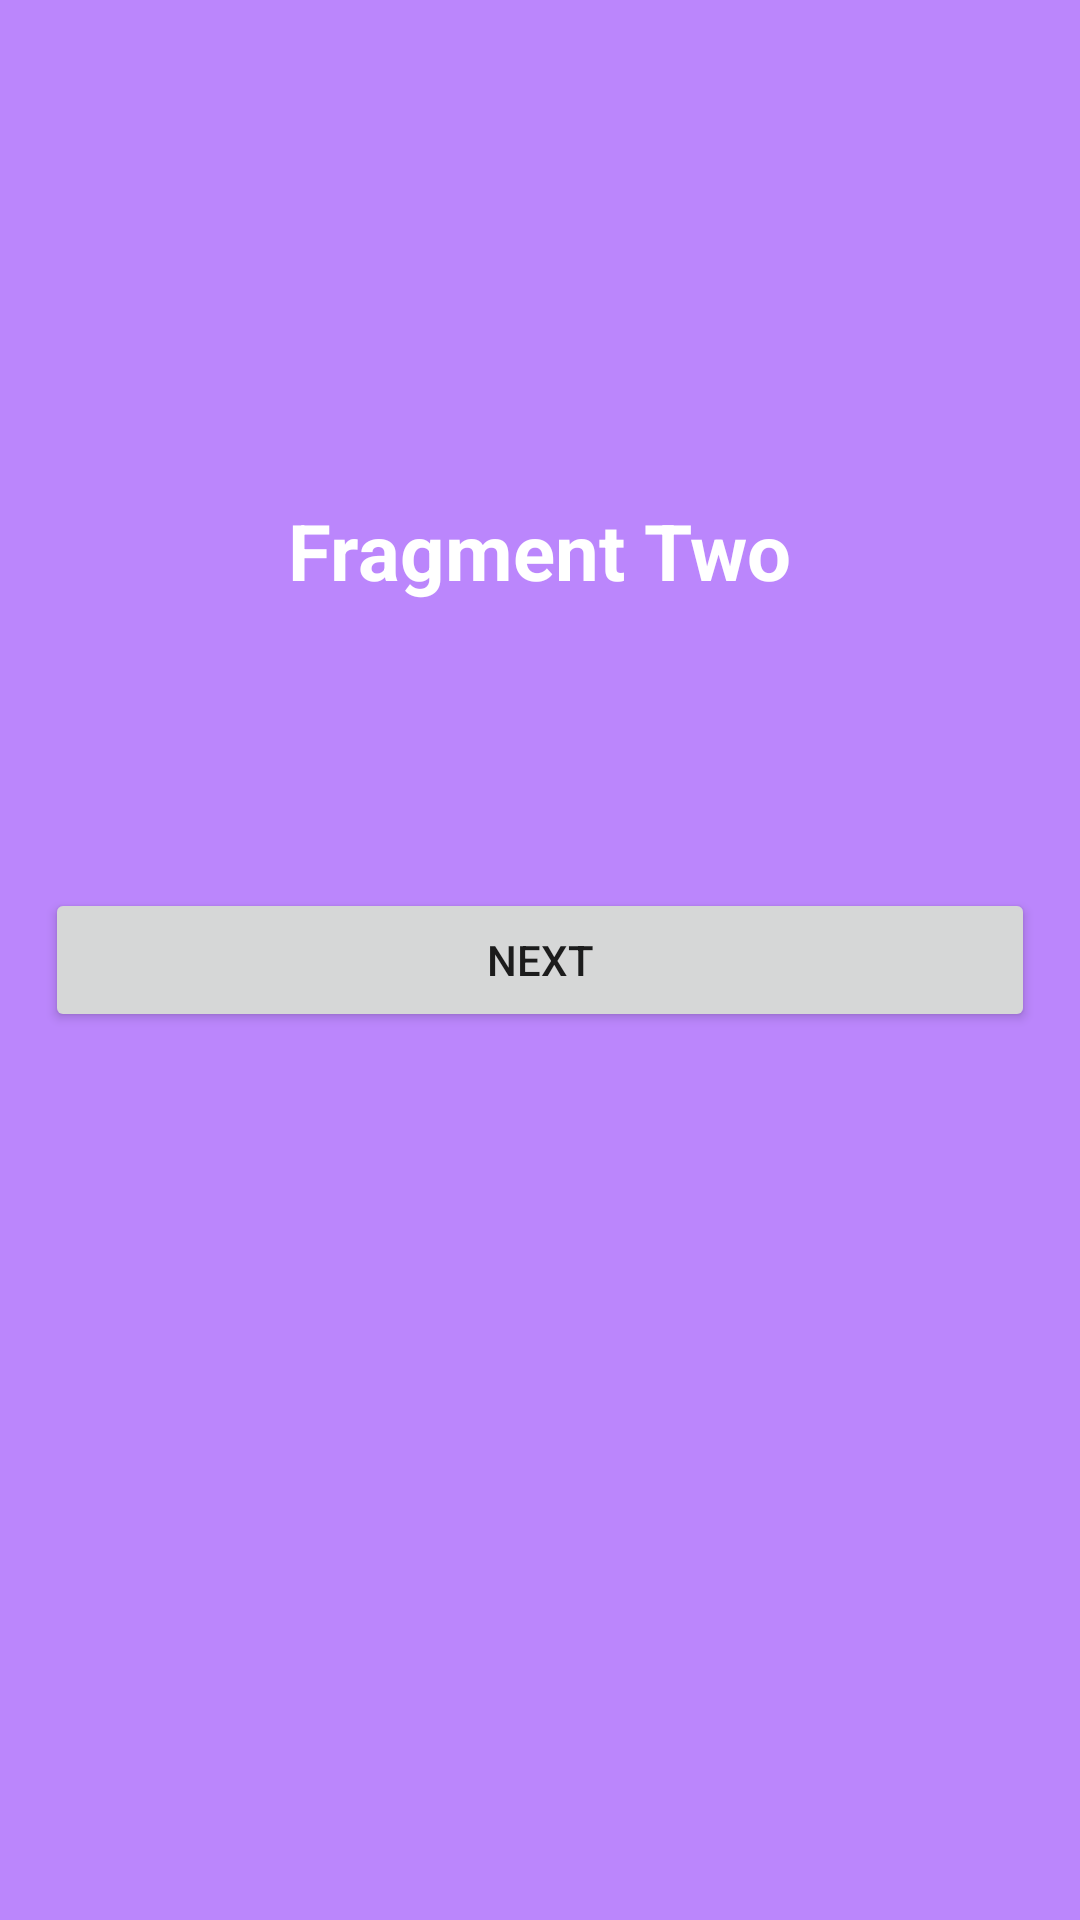

Reconstruct the res/layout file that produces this screen, plus the resources it refers to.
<!-- AndroidManifest.xml: application theme Theme.JetpackTutorial -->
<!-- res/layout/fragment_second.xml -->
<?xml version="1.0" encoding="utf-8"?>
<layout xmlns:tools="http://schemas.android.com/tools"
    xmlns:android="http://schemas.android.com/apk/res/android">
    <RelativeLayout
        android:layout_width="match_parent"
        android:layout_height="match_parent"
        android:background="@color/purple_200"
        tools:context=".navigationcomponent.SecondFragment">

        <TextView
            android:id="@+id/tv_name"
            android:layout_width="wrap_content"
            android:layout_height="wrap_content"
            android:layout_above="@+id/btn_next"
            android:layout_centerInParent="true"
            android:layout_marginBottom="80dp"
            android:text="Fragment Two"
            android:textColor="@color/white"
            android:textSize="26sp"
            android:textStyle="bold" />

        <Button
            android:id="@+id/btn_next"
            android:layout_width="match_parent"
            android:layout_height="wrap_content"
            android:layout_centerInParent="true"
            android:layout_margin="15dp"
            android:text="Next"/>


    </RelativeLayout>

</layout>
<!-- resources referenced by this layout -->
<resources>
  <style name="Theme.JetpackTutorial" parent="Theme.MaterialComponents.DayNight.DarkActionBar">
          
          <item name="colorPrimary">@color/purple_500</item>
          <item name="colorPrimaryVariant">@color/purple_700</item>
          <item name="colorOnPrimary">@color/white</item>
          
          <item name="colorSecondary">@color/teal_200</item>
          <item name="colorSecondaryVariant">@color/teal_700</item>
          <item name="colorOnSecondary">@color/black</item>
          
          <item name="android:statusBarColor" tools:targetApi="l">?attr/colorPrimaryVariant</item>
          
      </style>
  <!-- not gathered from this repository: default colours our renderer supplied (Android Studio template values) -->
  <color name="purple_200">#FFBB86FC</color>
  <color name="purple_500">#FF6200EE</color>
  <color name="purple_700">#FF3700B3</color>
  <color name="teal_200">#FF03DAC5</color>
  <color name="teal_700">#FF018786</color>
  <color name="black">#FF000000</color>
  <color name="white">#FFFFFFFF</color>
</resources>
